The GitHub repository ztlmememe/Phase-Detection-Methods-for-Alzheimer-s-disease- contains a labelled image folder "new622" with 4 categories: mild demented, moderate demented, non demented, very mild demented. Examples follow, each with its label.

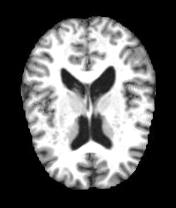
Label: non demented

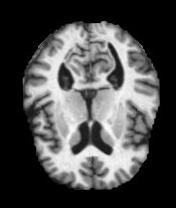
Label: very mild demented

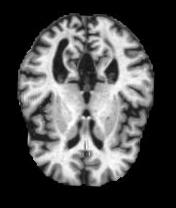
Label: mild demented

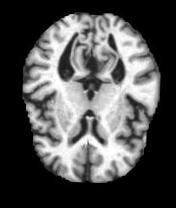
Label: non demented

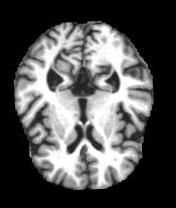
Label: very mild demented

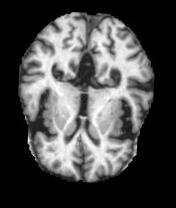
Label: mild demented
